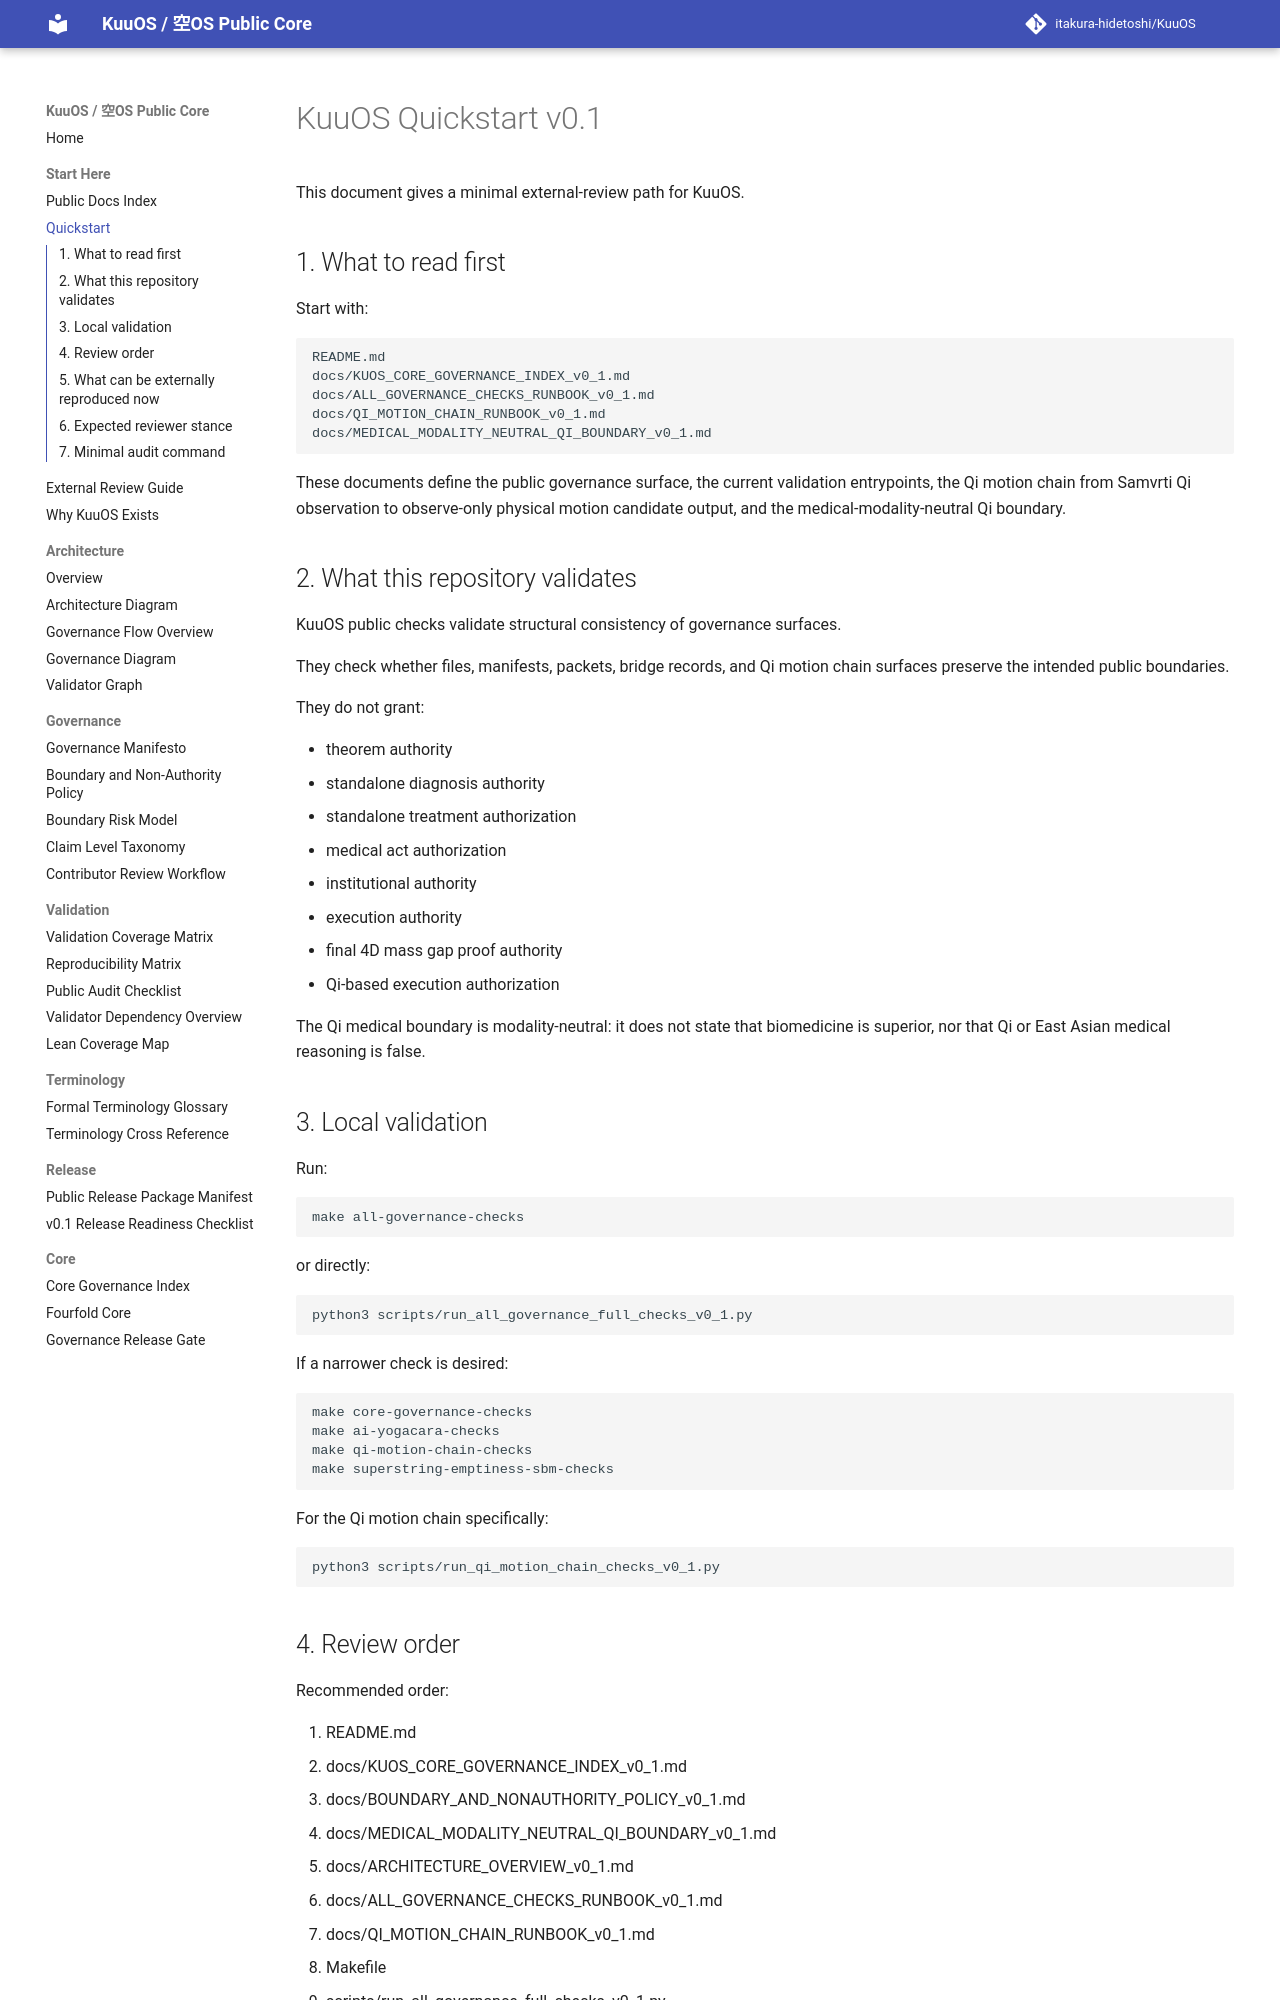

repository: itakura-hidetoshi/KuuOS · page: QUICKSTART_v0_1/index.html · generator: mkdocs

# KuuOS Quickstart v0.1

This document gives a minimal external-review path for KuuOS.

## 1. What to read first

Start with:

```text
README.md
docs/KUOS_CORE_GOVERNANCE_INDEX_v0_1.md
docs/ALL_GOVERNANCE_CHECKS_RUNBOOK_v0_1.md
docs/QI_MOTION_CHAIN_RUNBOOK_v0_1.md
docs/MEDICAL_MODALITY_NEUTRAL_QI_BOUNDARY_v0_1.md
```

These documents define the public governance surface, the current validation entrypoints, the Qi motion chain from Samvrti Qi observation to observe-only physical motion candidate output, and the medical-modality-neutral Qi boundary.

## 2. What this repository validates

KuuOS public checks validate structural consistency of governance surfaces.

They check whether files, manifests, packets, bridge records, and Qi motion chain surfaces preserve the intended public boundaries.

They do not grant:

- theorem authority
- standalone diagnosis authority
- standalone treatment authorization
- medical act authorization
- institutional authority
- execution authority
- final 4D mass gap proof authority
- Qi-based execution authorization

The Qi medical boundary is modality-neutral: it does not state that biomedicine is superior, nor that Qi or East Asian medical reasoning is false.

## 3. Local validation

Run:

```bash
make all-governance-checks
```

or directly:

```bash
python3 scripts/run_all_governance_full_checks_v0_1.py
```

If a narrower check is desired:

```bash
make core-governance-checks
make ai-yogacara-checks
make qi-motion-chain-checks
make superstring-emptiness-sbm-checks
```

For the Qi motion chain specifically:

```bash
python3 scripts/run_qi_motion_chain_checks_v0_1.py
```

## 4. Review order

Recommended order:

1. README.md
2. docs/KUOS_CORE_GOVERNANCE_INDEX_v0_1.md
3. docs/BOUNDARY_AND_NONAUTHORITY_POLICY_v0_1.md
4. docs/MEDICAL_MODALITY_NEUTRAL_QI_BOUNDARY_v0_1.md
5. docs/ARCHITECTURE_OVERVIEW_v0_1.md
6. docs/ALL_GOVERNANCE_CHECKS_RUNBOOK_v0_1.md
7. docs/QI_MOTION_CHAIN_RUNBOOK_v0_1.md
8. Makefile
9. scripts/run_all_governance_full_checks_v0_1.py
10. scripts/run_qi_motion_chain_checks_v0_1.py
11. specs/kuos_core_manifest_v0_1.yaml
